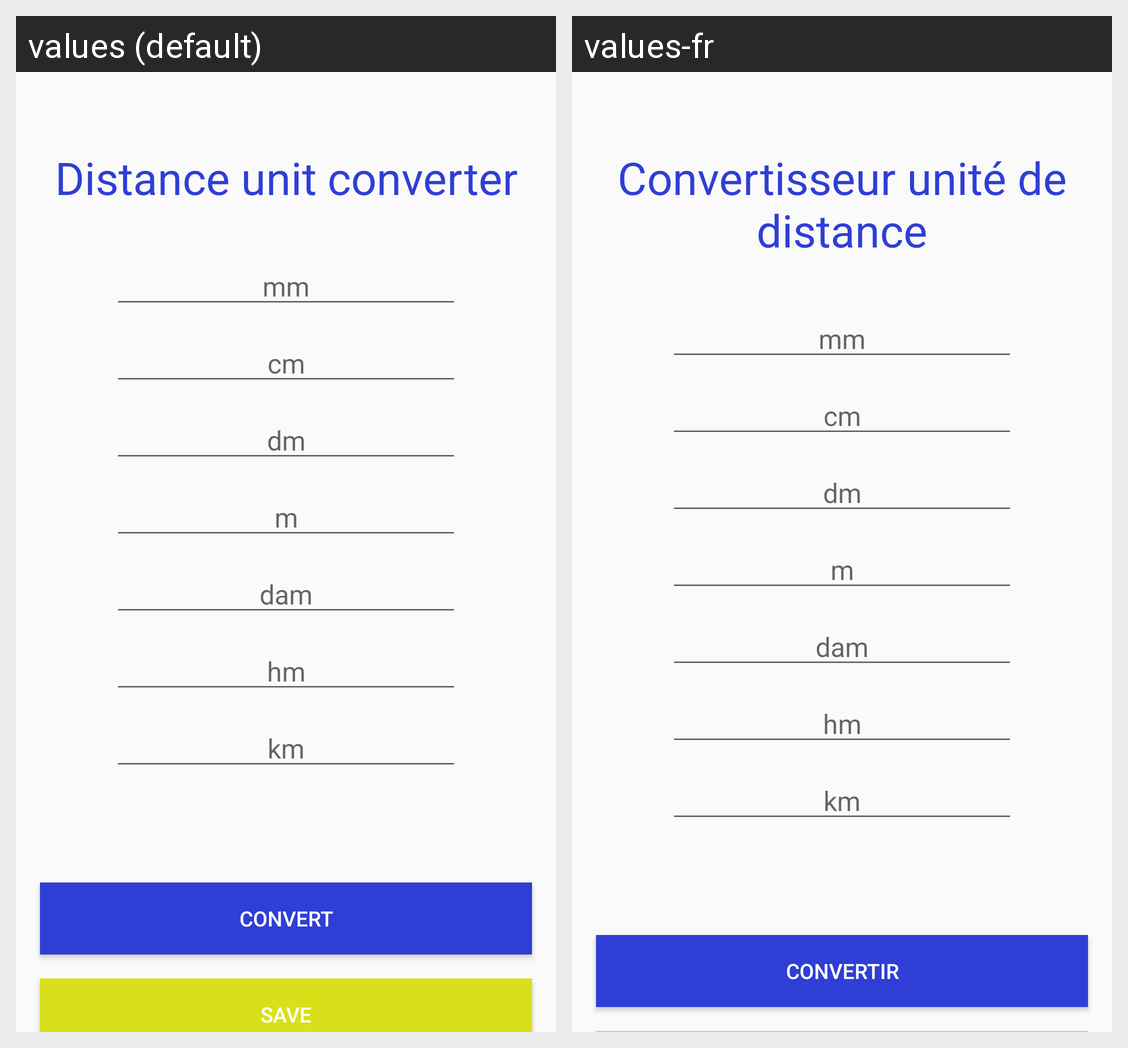

The Android screen above is rendered under two locales of the same app. Produce the string resources it draws, with the default and per-locale values.
Android screen res/layout/activity_distance_c.xml rendered under 2 locales, left to right: values (default), values-fr. Device: Nexus 5 (rendered at 1080×1920; each locale shown at half size, 540×960, under a caption strip naming it); theme AppTheme.
Strings drawn on this screen, with the default value and each locale's value (text and hints the layout hard-codes, and strings that could not be matched under every locale, appear in the picture but are not listed):

b_d
  values: Distance unit converter
  values-fr: Convertisseur unité de distance

b_c
  values: Convert
  values-fr: Convertir
